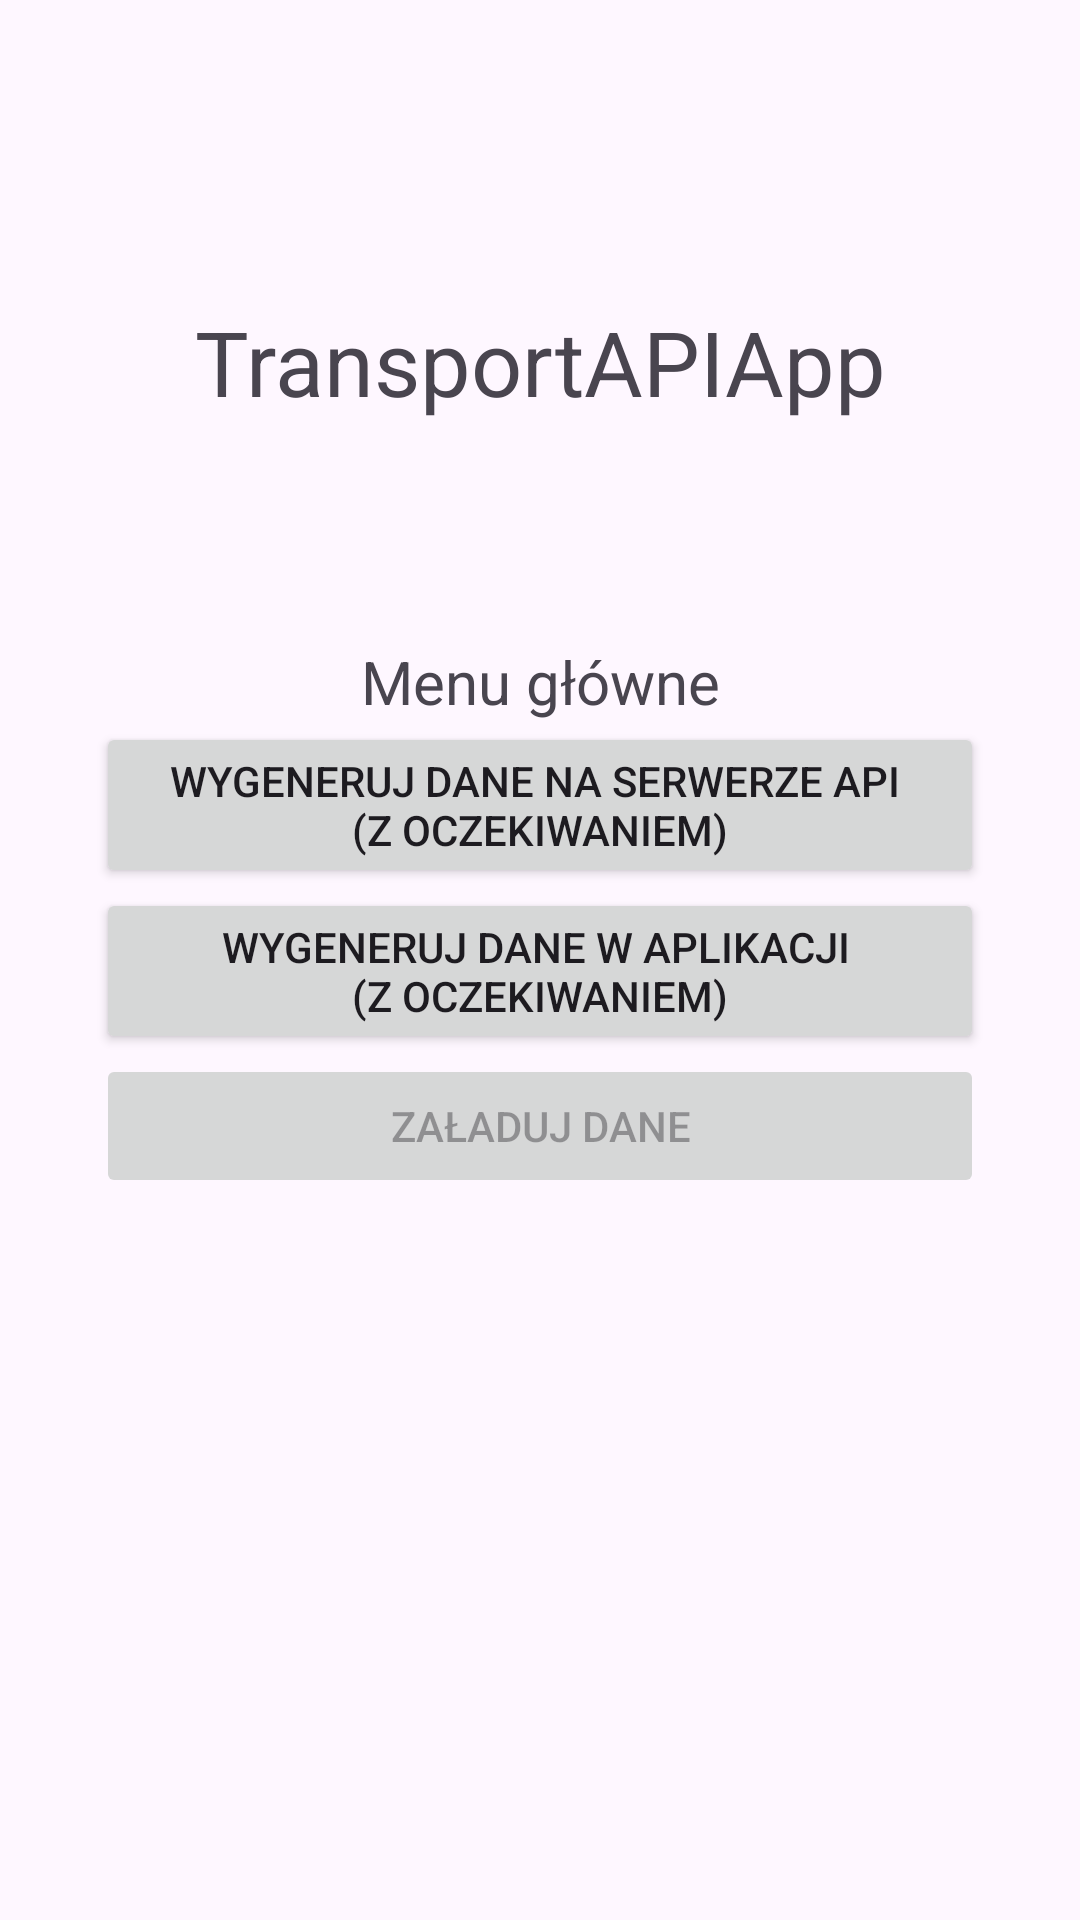

Here is an Android app screen rendered from its layout file. Give the layout XML and the strings, colors and styles it references.
<!-- AndroidManifest.xml: application theme Theme.TransportAPIApp -->
<!-- res/layout/activity_main.xml -->
<?xml version="1.0" encoding="utf-8"?>
<androidx.constraintlayout.widget.ConstraintLayout xmlns:android="http://schemas.android.com/apk/res/android"
        xmlns:tools="http://schemas.android.com/tools"
        xmlns:app="http://schemas.android.com/apk/res-auto"
        android:id="@+id/main"
        android:layout_width="match_parent"
        android:layout_height="match_parent"
        tools:context=".MainActivity">

    <androidx.constraintlayout.widget.ConstraintLayout
            android:layout_width="0dp"
            android:layout_height="wrap_content"
            android:id="@+id/mainMenuLayout"
            app:layout_constraintStart_toStartOf="parent"
            app:layout_constraintTop_toTopOf="parent"
            app:layout_constraintBottom_toBottomOf="parent"
            app:layout_constraintEnd_toEndOf="parent"
            android:layout_marginEnd="32dp"
            android:layout_marginStart="32dp">

        <Button
                android:text="@string/api_waiting_button"
                android:layout_width="0dp"
                android:layout_height="wrap_content"
                android:id="@+id/apiWaitingButton"
                app:layout_constraintEnd_toEndOf="parent"
                app:layout_constraintStart_toStartOf="parent"
                app:layout_constraintTop_toTopOf="parent" />

        <Button
                android:text="@string/api_background_button"
                android:layout_width="0dp"
                android:layout_height="wrap_content"
                android:id="@+id/apiBackgroundButton"
                app:layout_constraintTop_toBottomOf="@+id/apiWaitingButton"
                app:layout_constraintEnd_toEndOf="parent"
                app:layout_constraintStart_toStartOf="parent"
                android:visibility="gone" />

        <Button
                android:text="@string/in_app_gen_waiting_button"
                android:layout_width="0dp"
                android:layout_height="wrap_content"
                android:id="@+id/inAppGenWaitingButton"
                app:layout_constraintTop_toBottomOf="@+id/apiBackgroundButton"
                app:layout_constraintStart_toStartOf="parent"
                app:layout_constraintEnd_toEndOf="parent" />

        <Button
                android:text="@string/load_data"
                android:layout_width="0dp"
                android:layout_height="wrap_content"
                android:id="@+id/skipGeneratingButton"
                app:layout_constraintTop_toBottomOf="@+id/inAppGenWaitingButton"
                app:layout_constraintEnd_toEndOf="parent"
                app:layout_constraintStart_toStartOf="parent"
                android:enabled="false" />
    </androidx.constraintlayout.widget.ConstraintLayout>

    <TextView
            android:text="TransportAPIApp"
            android:layout_width="wrap_content"
            android:layout_height="wrap_content"
            android:id="@+id/nameAppLabel"
            app:layout_constraintTop_toTopOf="parent"
            app:layout_constraintEnd_toEndOf="parent"
            app:layout_constraintStart_toStartOf="parent"
            android:textAlignment="center"
            android:textSize="30sp"
            app:layout_constraintBottom_toTopOf="@+id/mainMenuLayout" />

    <TextView
            android:text="Menu główne"
            android:layout_width="wrap_content"
            android:layout_height="wrap_content"
            android:id="@+id/mainActivityLabel"
            android:textAlignment="center"
            app:layout_constraintEnd_toEndOf="parent"
            app:layout_constraintStart_toStartOf="parent"
            app:layout_constraintBottom_toTopOf="@+id/mainMenuLayout"
            android:textSize="20sp" />
</androidx.constraintlayout.widget.ConstraintLayout>
<!-- resources referenced by this layout -->
<resources>
  <string name="api_background_button">Wygeneruj dane na serwerze API \n(w  tle)</string>
  <string name="api_waiting_button">Wygeneruj dane na serwerze API \n(z oczekiwaniem)</string>
  <string name="in_app_gen_waiting_button">Wygeneruj dane w aplikacji \n(z oczekiwaniem)</string>
  <string name="load_data">Załaduj dane</string>
  <style name="Theme.TransportAPIApp" parent="Base.Theme.TransportAPIApp" />
  <style name="Base.Theme.TransportAPIApp" parent="Theme.Material3.DayNight.NoActionBar">
          
          
      </style>
</resources>
